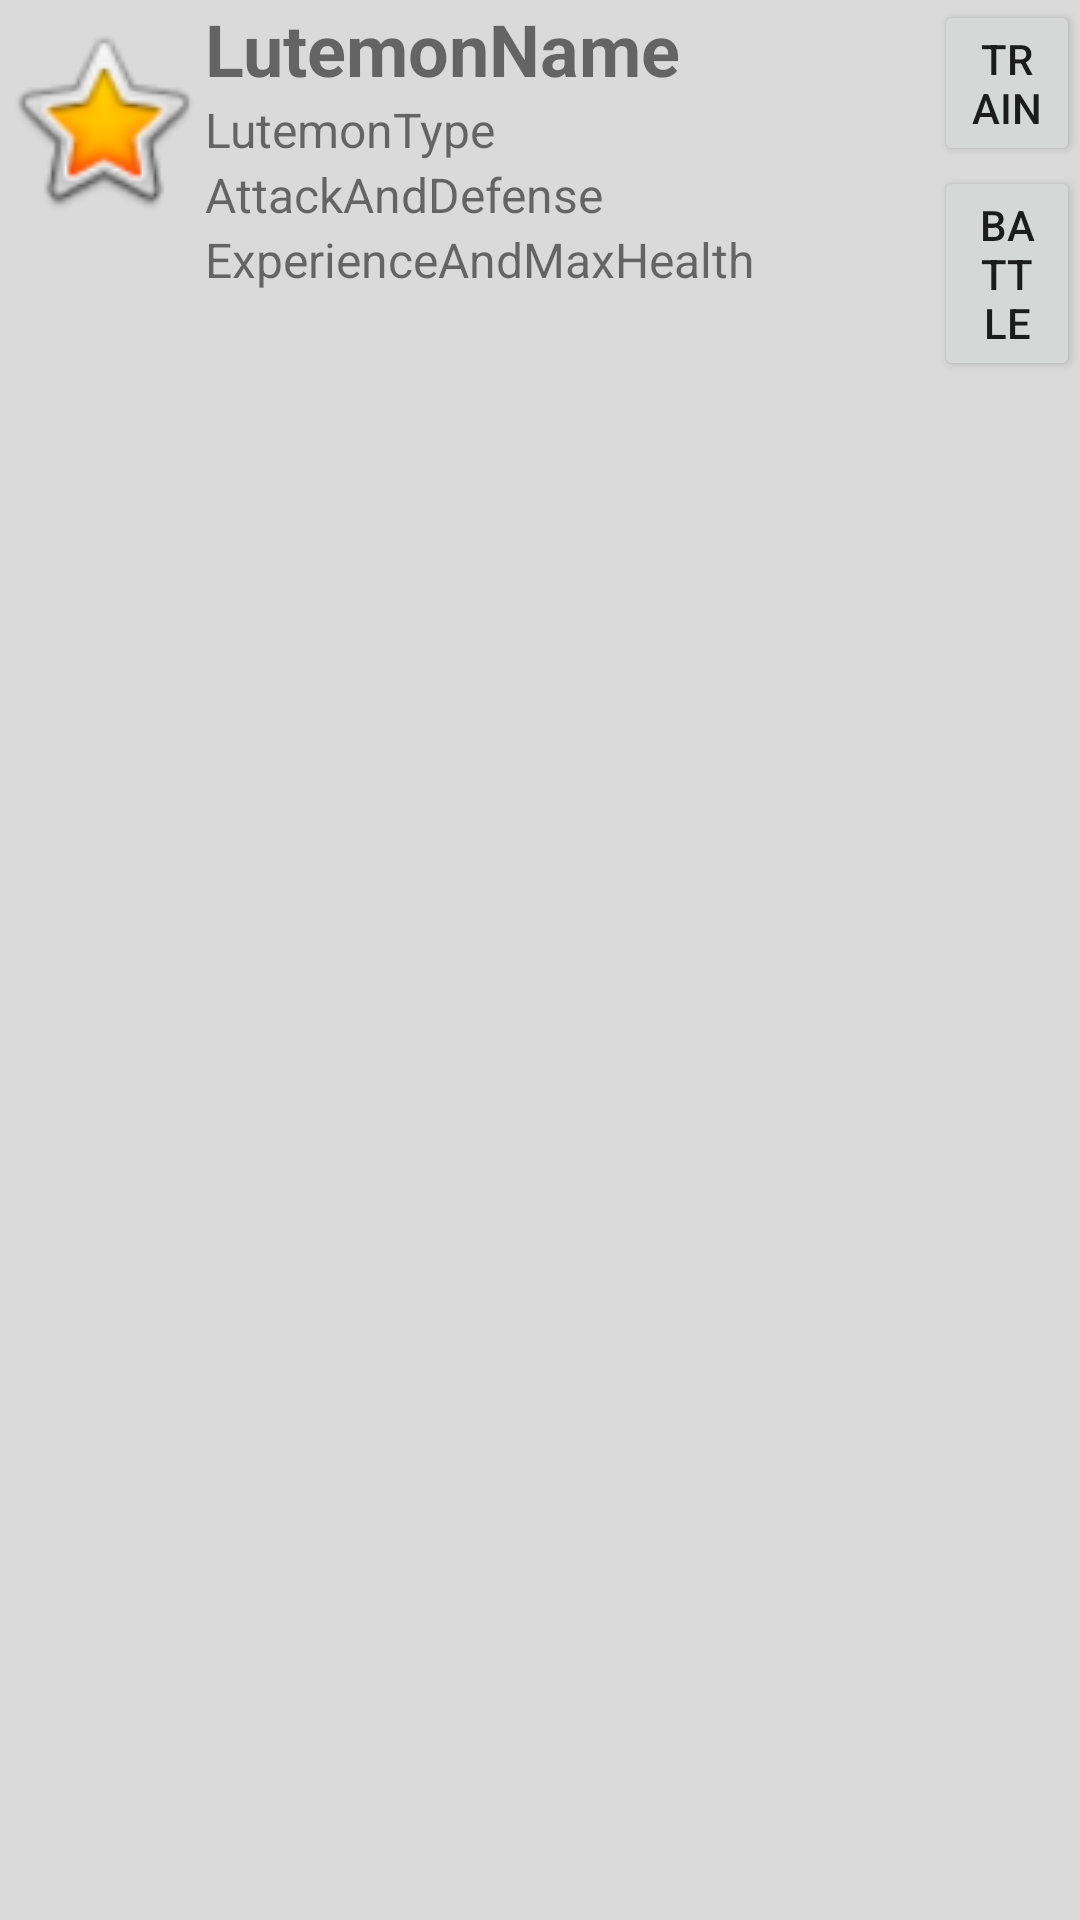

Reconstruct the res/layout file that produces this screen, plus the resources it refers to.
<!-- AndroidManifest.xml: application theme Theme.LutemonFighter -->
<!-- res/layout/lutemon_view.xml -->
<?xml version="1.0" encoding="utf-8"?>
<LinearLayout xmlns:android="http://schemas.android.com/apk/res/android"
    xmlns:app="http://schemas.android.com/apk/res-auto"
    xmlns:tools="http://schemas.android.com/tools"
    android:layout_width="match_parent"
    android:layout_height="105dp"
    android:layout_marginTop="5dp"
    android:background="#DADADA"
    android:orientation="horizontal">

    <ImageView
        android:id="@+id/ivLutemonTypeImage"
        android:layout_width="20dp"
        android:layout_height="80dp"
        android:layout_weight="1"
        app:srcCompat="@android:drawable/btn_star_big_on" />

    <LinearLayout
        android:layout_width="wrap_content"
        android:layout_height="match_parent"
        android:layout_weight="3"
        android:orientation="vertical">

        <TextView
            android:id="@+id/tvLutemonName"
            android:layout_width="match_parent"
            android:layout_height="wrap_content"
            android:text="LutemonName"
            android:textSize="24sp"
            android:textStyle="bold" />

        <TextView
            android:id="@+id/tvLutemonType"
            android:layout_width="wrap_content"
            android:layout_height="wrap_content"
            android:text="LutemonType"
            android:textSize="16sp" />

        <TextView
            android:id="@+id/tvAttackAndDefense"
            android:layout_width="match_parent"
            android:layout_height="wrap_content"
            android:text="AttackAndDefense"
            android:textSize="16sp" />

        <TextView
            android:id="@+id/tvExperienceAndMaxHealth"
            android:layout_width="match_parent"
            android:layout_height="wrap_content"
            android:text="ExperienceAndMaxHealth"
            android:textSize="16sp" />

    </LinearLayout>

    <LinearLayout
        android:layout_width="wrap_content"
        android:layout_height="wrap_content"
        android:layout_weight="1"
        android:orientation="vertical">

        <ImageView
            android:id="@+id/ivDeleteIcon"
            android:layout_width="wrap_content"
            android:layout_height="0dp"
            android:layout_weight="1"
            app:srcCompat="@drawable/delete_icon" />

        <Button
            android:id="@+id/btnTrain"
            android:layout_width="match_parent"
            android:layout_height="0dp"
            android:layout_weight="1"
            android:text="Train" />

        <Button
            android:id="@+id/btnBattle"
            android:layout_width="match_parent"
            android:layout_height="0dp"
            android:layout_weight="1"
            android:text="Battle" />
    </LinearLayout>

</LinearLayout>
<!-- resources referenced by this layout -->
<resources>
  <style name="Theme.LutemonFighter" parent="Theme.MaterialComponents.DayNight.DarkActionBar.Bridge">
          
          <item name="colorPrimary">@color/purple_500</item>
          <item name="colorPrimaryVariant">@color/purple_700</item>
          <item name="colorOnPrimary">@color/white</item>
          
          <item name="colorSecondary">@color/teal_200</item>
          <item name="colorSecondaryVariant">@color/teal_700</item>
          <item name="colorOnSecondary">@color/black</item>
          
          <item name="android:statusBarColor">?attr/colorPrimaryVariant</item>
          
      </style>
  <color name="purple_500">#FF6200EE</color>
  <color name="purple_700">#FF3700B3</color>
  <color name="white">#FFFFFF</color>
  <color name="teal_200">#FF03DAC5</color>
  <color name="teal_700">#FF018786</color>
  <color name="black">#FF000000</color>
</resources>
